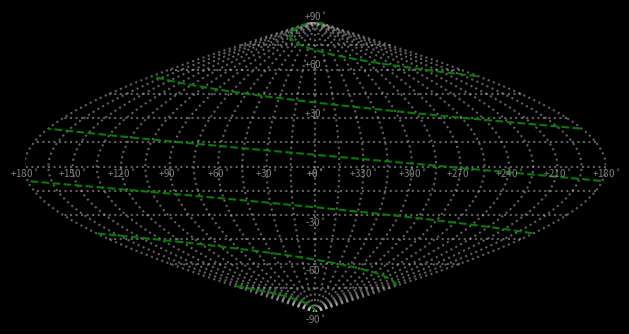

Recreate this plot in Python.
""" Plots points on an all-sky sinusoidal projection plot. """


import numpy as np
import matplotlib.pyplot as plt



class AllSkyPlot(object):
	def __init__(self, ax_handle=None):

		self.ra0 = 180.0


		if ax_handle is None:
			
			self.fig = plt.figure()
			self.ax = self.fig.add_subplot(1, 1, 1, facecolor='black')

		else:
			self.ax = ax_handle
			self.fig = plt.gcf()

		# Set background color
		self.fig.patch.set_facecolor('black')

		# Set equal aspect ratio
		self.ax.set_aspect('equal')

		# # Set tick color
		# self.ax.tick_params(axis='x', colors='0.5')
		# self.ax.tick_params(axis='y', colors='0.5')

		# Turn off ticks
		self.ax.tick_params(labeltop=False, labelright=False, labelbottom=False, labelleft=False)

		self.plotGrid()


	def raDec2XY(self, ra, dec):

		# Compute projected coordinates
		x = ((180 - ra)%360 - self.ra0)*np.cos(np.radians(dec))
		y = dec

		return x, y


	def plot(self, ra_array, dec_array, max_break_deg=30, **kwargs):

		# If there are more than one point, check for 0/360 wraparounds in RA
		if isinstance(ra_array, list) or isinstance(ra_array, np.ndarray):

			ra_array = np.array(ra_array)
			ra_array = (180 - ra_array)%360
			dec_array = np.array(dec_array)

			coord_list = []

			# Find large breaks in RA and plot them separately
			ra_diff = np.abs(ra_array[:-1] - ra_array[1:])
			break_indices = np.where(ra_diff > max_break_deg)[0]

			if not len(break_indices):
				coord_list = [[ra_array, dec_array]]

			else:
				prev_break_idx = 0
				for break_idx in break_indices:
					ra_temp = ra_array[prev_break_idx:break_idx + 1]
					dec_temp = dec_array[prev_break_idx:break_idx + 1]

					prev_break_idx = break_idx + 1

					coord_list.append([ra_temp, dec_temp])

				coord_list.append([ra_array[break_idx + 1:], dec_array[break_idx + 1:]])

		else:
			coord_list = [[180 - ra_array, dec_array]]


		# Plot all segments
		for i, (ra_temp, dec_temp) in enumerate(coord_list):
			x, y = self.raDec2XY(180 - ra_temp, dec_temp)

			# Make sure that all plotted lines have the same color
			if i > 0:
				color = plt_handle[0].get_color()

				# Add color to kwargs
				if 'color' not in kwargs:
					kwargs['color'] = color
			

			plt_handle = self.ax.plot(x, y, **kwargs)



	def scatter(self, ra_array, dec_array, **kwargs):

		x, y = self.raDec2XY(ra_array, dec_array)
		self.ax.scatter(x, y, **kwargs)




	def plotGrid(self, step=15):


		# Plot a meridian and parallel grid
		ra_grid = np.sort(np.append(np.arange(0, 360 + step, step), [180.0001]))
		dec_grid = np.arange(-90, 90 + step, step)


		# Plot meridians
		for ra in ra_grid[:-1]:

			# Increase number of points for meridian plot so they are smoother
			step_finer = step/5
			dec_arr = np.arange(-90, 90 + step_finer, step_finer)

			ra_temp = np.zeros_like(dec_arr) + ra

			x_grid, y_grid = self.raDec2XY(ra_temp, dec_arr)

			self.ax.plot(x_grid, y_grid, linestyle='dotted', alpha=0.5, color='silver')


		# Plot parallels
		for dec in dec_grid:

			dec_temp = np.zeros_like(ra_grid) + dec

			self.plot(ra_grid, dec_temp, linestyle='dotted', alpha=0.5, color='silver')


		# Plot dec ticks
		for dec in dec_grid[::2]:

			x, y = self.raDec2XY(0, dec)

			if dec > 0:
				va = 'bottom'

			else:
				va = 'top'

			self.ax.text(x, y, u"{:+d}$^\circ$".format(dec), color='0.5', ha='center', va=va, size=7)



		# Plot every other RA tick and skip 0 and 360
		ra_ticks = np.sort(np.append(np.arange(0, 360, 2*step), [180.0001]))
		for ra in ra_ticks:

			# Offset RA so 0 starts in the middle and increases to the left
			#ra_text = (180 - ra)%360

			x, y = self.raDec2XY(ra, 0)
			self.ax.text(x, y, u"{:+d}$^\circ$".format(int(ra)), color='0.5', ha='center', va='top', size=7)




	
	def beautify(self):

		self.ax.set_xlim([-180, 180])
		self.ax.set_ylim([-90, 90])

		self.fig.tight_layout()


	def show(self):

		self.beautify()
		plt.show()






if __name__ == "__main__":

	allsky_plot = AllSkyPlot()


	ra_array = np.arange(0, 2000, 1)
	dec_array = np.linspace(-90, 90, len(ra_array))

	allsky_plot.plot(ra_array, dec_array, color='green', linestyle='dashed')

	allsky_plot.show()